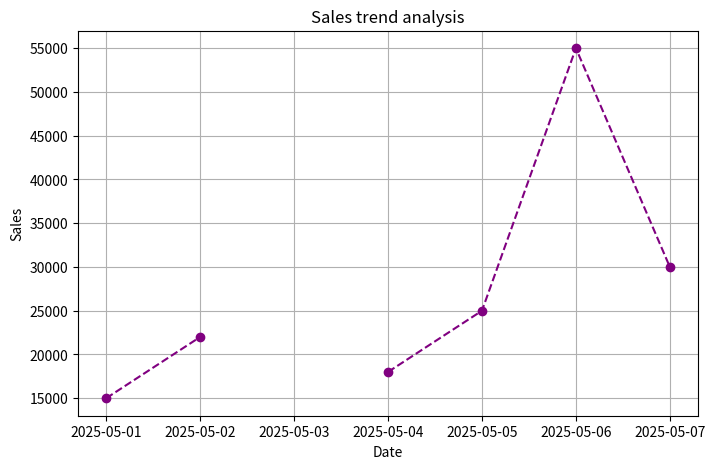
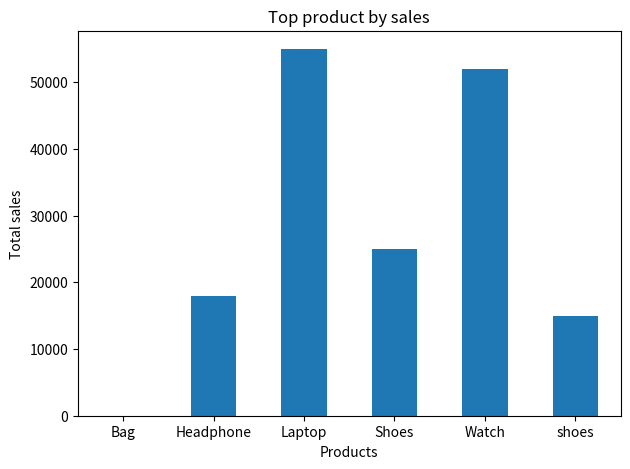

Source code (Python) for these figures, in order:
import matplotlib.pyplot as plt
import pandas as pd
# Dataset
data={
    "DATE":["2025-05-01","2025-05-02","2025-05-03","2025-05-04","2025-05-05","2025-05-06","2025-05-07"],
    "PRODUCT":["shoes","Watch","Bag","Headphone","Shoes","Laptop","Watch"],
    "REGION":["Delhi","Mumbai","Chennai","Kolkata","Delhi","Mumbai","Pune"],
    "SALES":[15000,22000,None,18000,25000,55000,30000]
}
# create dataframe
df=pd.DataFrame(data)

# convert date column into datetime
df["DATE"]=pd.to_datetime(df["DATE"])

# handling missing value
df["SALES"].fillna(df["SALES"].mean(),inplace= True)
print("Dataset is:\n",df)

# total sales per product
total_sales=df.groupby("PRODUCT")["SALES"].sum()
print("Total sales per product :\n",total_sales)

# region-wise performance
region_sales=df.groupby("REGION")["SALES"].sum()
print('Region wise sales:\n',region_sales)

# monthly growth analysis
monthly_sales= df.groupby(df["DATE"].dt.month)["SALES"].sum()
print("Monthly sales:\n",monthly_sales)

# Best performing region
best_region=region_sales.idxmax()
print("Best performing region:\n",best_region)

# VISUALIZATION
# Line chart
plt.figure(figsize=(8,5))
plt.plot(df["DATE"],df["SALES"],marker="o",linestyle="--",color="purple")
plt.title("Sales trend analysis")
plt.xlabel("Date")
plt.ylabel("Sales")
plt.grid(True)
plt.show()

# Bar chart
plt.figure(figsize=(7,5))
total_sales.plot(kind="bar")
plt.title("Top product by sales")
plt.xlabel("Products")
plt.ylabel("Total sales")
plt.xticks(rotation=0)
plt.show()

# Key insights
print("\nKey Insights")
print("1.Laptop generated the highest sales.")
print("2.Mumbai region showed strong performance.")
print("3.Missing sales values were filled using mean.")
